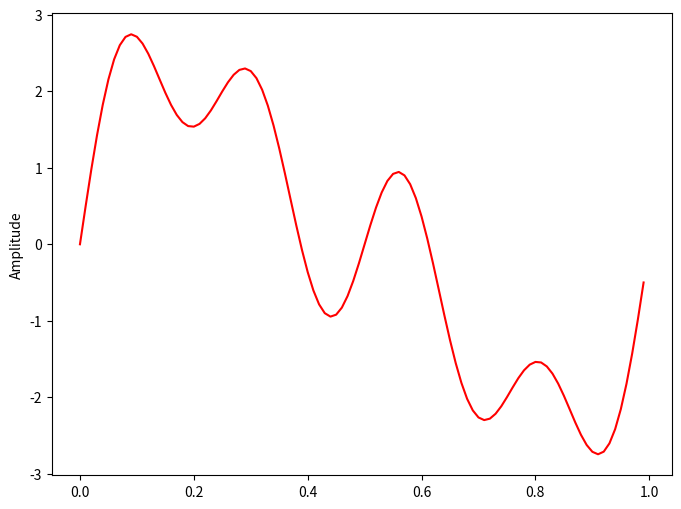
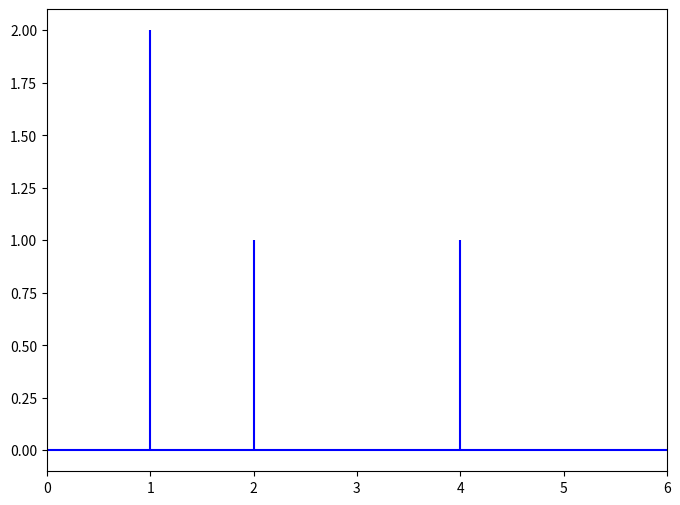
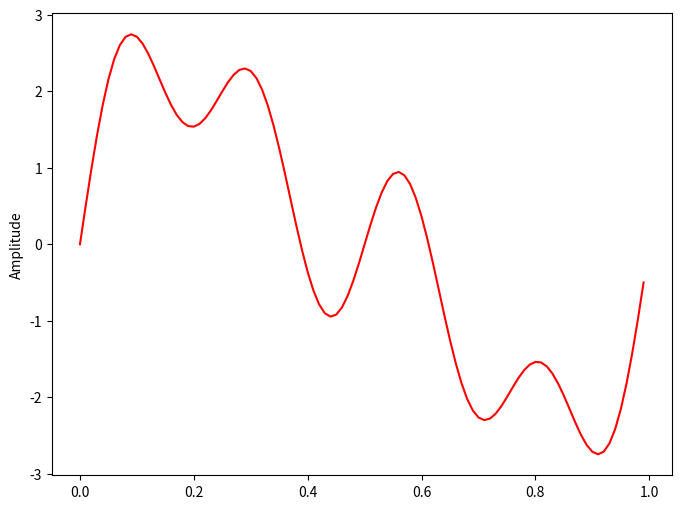

Here is the Python script that generated these plots, in order:
import matplotlib.pyplot as plt
import numpy as np

def DFT(x):
    """
    Discrete version of Fourier
    Transform
    """

    N = len(x)
    n = np.arange(N)
    # need cyclic i values to be vertical
    k = n.reshape((N,1))
    e_val = np.exp(-2j * np.pi * k * n / N)
    res = np.dot(e_val,x)

    return res

def IDFT(x):
    """
    Discrete version of Inverse
    Fourier Transform
    """

    N = len(x)
    n = np.arange(N)
    # need cyclic i values to be vertical
    k = n.reshape((N,1))
    e_val = np.exp(2j * np.pi * k * n / N)
    res = 1/N * np.dot(e_val,x)

    return res
  
def FFT(x):
    N = len(x)
    if N <= 1:
        return x
    even = FFT(x[::2])
    odd = FFT(x[1::2])
    factor = np.exp(-2j * np.pi * np.arange(N) / N)
    return np.concatenate([even + factor[:N // 2] * odd, even + factor[N // 2:] * odd])

def IFFT(x):
    N = len(x)
    if N <= 1:
        return x
    even = ifft(x[::2])
    odd = ifft(x[1::2])
    factor = np.exp(2j * np.pi * np.arange(N) / N)
    return np.concatenate([even + factor[:N // 2] * odd, even + factor[N // 2:] * odd]) / 2

# sample  
minval = 0.0
maxval = 1.0
sample = 100
step = maxval / sample
t = np.arange(minval,maxval,step)

# create function
x = np.sin(2*np.pi*2*t)
x += np.sin(2*np.pi*4*t)
x += 2*np.sin(2*np.pi*t)

# forward transform
X = DFT(x)
absX = abs(X)
N = len(X)
n = np.arange(N)
T = N/sample
f = n/T 
halfinterval = N//2
halff = f[:halfinterval]
halfX = absX[:halfinterval]/halfinterval

# reverse transform
new_x = IDFT(X)

plt.figure(figsize = (8, 6))
plt.plot(t, x, 'r')
plt.ylabel('Amplitude')

plt.show()

plt.figure(figsize = (8, 6))
plt.stem(halff, halfX, 'b', markerfmt=" ", basefmt="-b")
plt.xlim(0, 6)
plt.show()

plt.figure(figsize = (8, 6))
plt.plot(t, new_x, 'r')
plt.ylabel('Amplitude')

plt.show()
